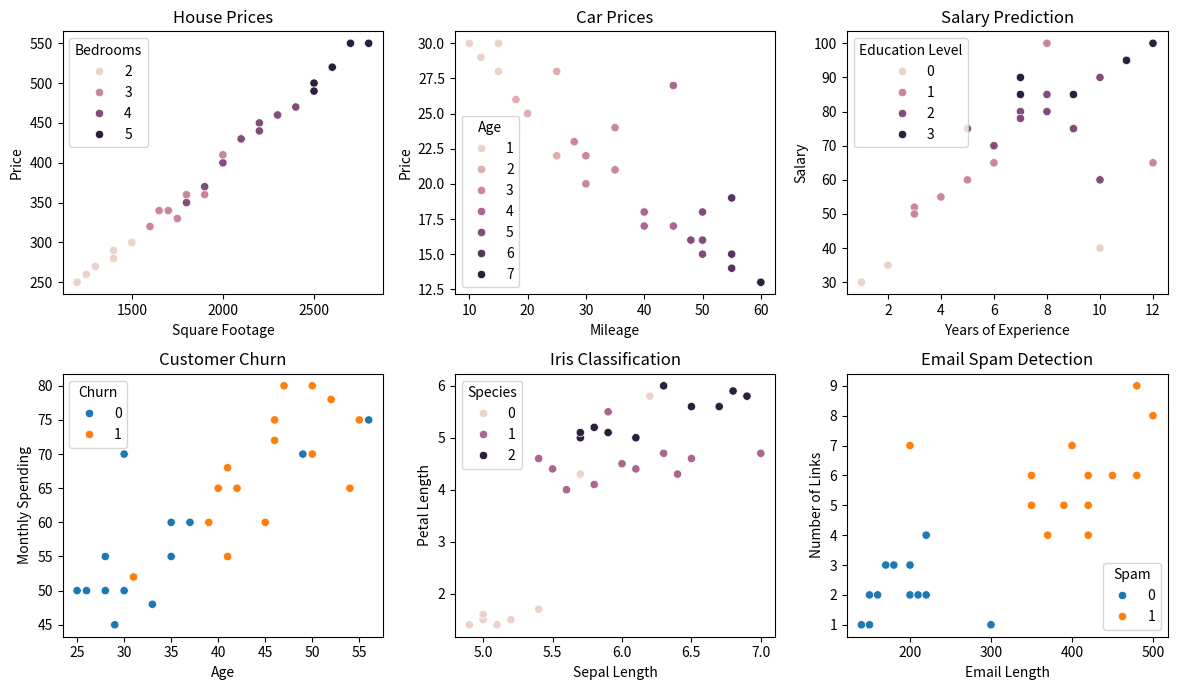

The matplotlib source for this figure:


import pandas as pd
import matplotlib.pyplot as plt
import seaborn as sns

df_house_prices = pd.DataFrame({
    'Square Footage': [1500, 1800, 1600, 2000, 1200, 2500, 1700, 2200, 1300, 2400, 2100, 1900, 2800, 1400, 2300,
                        1750, 1900, 1650, 2100, 1250, 2600, 1800, 2300, 1400, 2500, 2200, 2000, 2700, 1500],
    'Bedrooms': [3, 4, 3, 4, 2, 5, 3, 4, 2, 4, 4, 3, 5, 2, 4, 
                 3, 4, 3, 4, 2, 5, 3, 4, 2, 5, 4, 3, 5, 2],
    'Price': [300, 350, 320, 400, 250, 500, 340, 450, 270, 470, 430, 360, 550, 290, 460,
              330, 370, 340, 430, 260, 520, 360, 460, 280, 490, 440, 410, 550, 300]
})

# Car Prices
df_car_prices = pd.DataFrame({
    'Age': [1, 2, 3, 1, 4, 2, 3, 5, 6, 1, 2, 4, 3, 5, 7,
            2, 3, 4, 1, 6, 3, 2, 5, 4, 6, 7, 3, 4, 5],
    'Mileage': [10, 20, 30, 15, 40, 25, 35, 50, 55, 12, 18, 45, 28, 48, 60,
                20, 30, 40, 15, 55, 30, 25, 50, 40, 55, 60, 35, 45, 50],
    'Price': [30, 25, 20, 28, 18, 22, 21, 15, 14, 29, 26, 17, 23, 16, 13,
              25, 20, 18, 30, 15, 22, 28, 16, 17, 19, 13, 24, 27, 18]
})

# Salary Prediction
df_salary = pd.DataFrame({
    'Years of Experience': [1, 3, 5, 7, 10, 2, 4, 6, 8, 12, 9, 11, 3, 6, 7,
                             4, 8, 5, 9, 11, 3, 6, 7, 10, 12, 5, 7, 8, 10],
    'Education Level': [0, 1, 1, 2, 2, 0, 1, 1, 2, 3, 2, 3, 1, 2, 2,
                         1, 2, 1, 3, 3, 1, 2, 3, 0, 1, 2, 3, 1, 2],
    'Salary': [30, 50, 60, 80, 90, 35, 55, 65, 85, 100, 75, 95, 52, 70, 78,
               55, 80, 60, 85, 95, 50, 70, 90, 40, 65, 75, 85, 100, 60]
})

# Create DataFrames for Classification datasets

# Customer Churn
df_customer_churn = pd.DataFrame({
    'Age': [25, 45, 35, 50, 29, 40, 55, 30, 47, 31, 41, 33, 52, 37, 46,
            28, 42, 56, 31, 49, 39, 26, 41, 54, 30, 46, 35, 50, 28],
    'Monthly Spending': [50, 60, 55, 70, 45, 65, 75, 50, 80, 52, 68, 48, 78, 60, 72,
                         55, 65, 75, 52, 70, 60, 50, 55, 65, 70, 75, 60, 80, 50],
    'Churn': [0, 1, 0, 1, 0, 1, 1, 0, 1, 0, 1, 0, 1, 0, 1,
              0, 1, 0, 1, 0, 1, 0, 1, 1, 0, 1, 0, 1, 0]
})

# Iris Classification
df_iris = pd.DataFrame({
    'Sepal Length': [5.1, 7.0, 6.3, 5.5, 5.0, 6.7, 4.9, 6.5, 5.7, 5.8, 5.4, 6.4, 6.8, 5.9, 6.0,
                      5.2, 6.1, 5.8, 6.3, 5.0, 6.9, 5.6, 5.7, 6.2, 5.4, 6.1, 5.7, 5.9, 6.5],
    'Sepal Width': [3.5, 3.2, 3.3, 2.6, 3.4, 3.1, 3.0, 2.8, 2.5, 2.7, 3.9, 2.9, 3.2, 3.0, 2.9,
                    3.6, 2.9, 3.0, 2.8, 3.4, 3.1, 2.7, 2.5, 2.9, 3.0, 2.8, 2.7, 3.1, 3.0],
    'Petal Length': [1.4, 4.7, 6.0, 4.4, 1.5, 5.6, 1.4, 4.6, 5.0, 4.1, 1.7, 4.3, 5.9, 5.1, 4.5,
                      1.5, 4.4, 5.2, 4.7, 1.6, 5.8, 4.0, 5.1, 5.8, 4.6, 5.0, 4.3, 5.5, 5.6],
    'Petal Width': [0.2, 1.4, 2.5, 1.2, 0.2, 2.4, 0.2, 1.5, 2.0, 1.0, 0.4, 1.3, 2.3, 1.8, 1.5,
                    0.2, 1.2, 2.0, 1.5, 0.2, 1.4, 1.0, 1.2, 1.6, 1.3, 1.4, 1.5, 2.0, 1.4],
    'Species': [0, 1, 2, 1, 0, 2, 0, 1, 2, 1, 0, 1, 2, 2, 1,
                0, 1, 2, 1, 0, 2, 1, 2, 0, 1, 2, 0, 1, 2]
})

# Email Spam Detection
df_spam_detection = pd.DataFrame({
    'Email Length': [200, 350, 150, 400, 180, 500, 160, 420, 220, 480, 140, 390, 200, 370, 210,
                      220, 400, 180, 350, 500, 150, 420, 200, 300, 450, 170, 420, 220, 480],
    'Number of Links': [2, 5, 1, 7, 3, 8, 2, 6, 4, 9, 1, 5, 3, 4, 2,
                        4, 7, 3, 6, 8, 2, 5, 7, 1, 6, 3, 4, 2, 6],
    'Spam': [0, 1, 0, 1, 0, 1, 0, 1, 0, 1, 0, 1, 0, 1, 0,
             0, 1, 0, 1, 1, 0, 1, 1, 0, 1, 0, 1, 0, 1]
})


# Plotting
fig, axs = plt.subplots(2, 3, figsize=(12, 7))

# Regression Plots
sns.scatterplot(data=df_house_prices, x='Square Footage', y='Price', hue='Bedrooms', ax=axs[0, 0])
axs[0, 0].set_title('House Prices')

sns.scatterplot(data=df_car_prices, x='Mileage', y='Price', hue='Age', ax=axs[0, 1])
axs[0, 1].set_title('Car Prices')

sns.scatterplot(data=df_salary, x='Years of Experience', y='Salary', hue='Education Level', ax=axs[0, 2])
axs[0, 2].set_title('Salary Prediction')

# Classification Plots
sns.scatterplot(data=df_customer_churn, x='Age', y='Monthly Spending', hue='Churn', ax=axs[1, 0])
axs[1, 0].set_title('Customer Churn')

sns.scatterplot(data=df_iris, x='Sepal Length', y='Petal Length', hue='Species', ax=axs[1, 1])
axs[1, 1].set_title('Iris Classification')

sns.scatterplot(data=df_spam_detection, x='Email Length', y='Number of Links', hue='Spam', ax=axs[1, 2])
axs[1, 2].set_title('Email Spam Detection')

plt.tight_layout()
plt.show()


